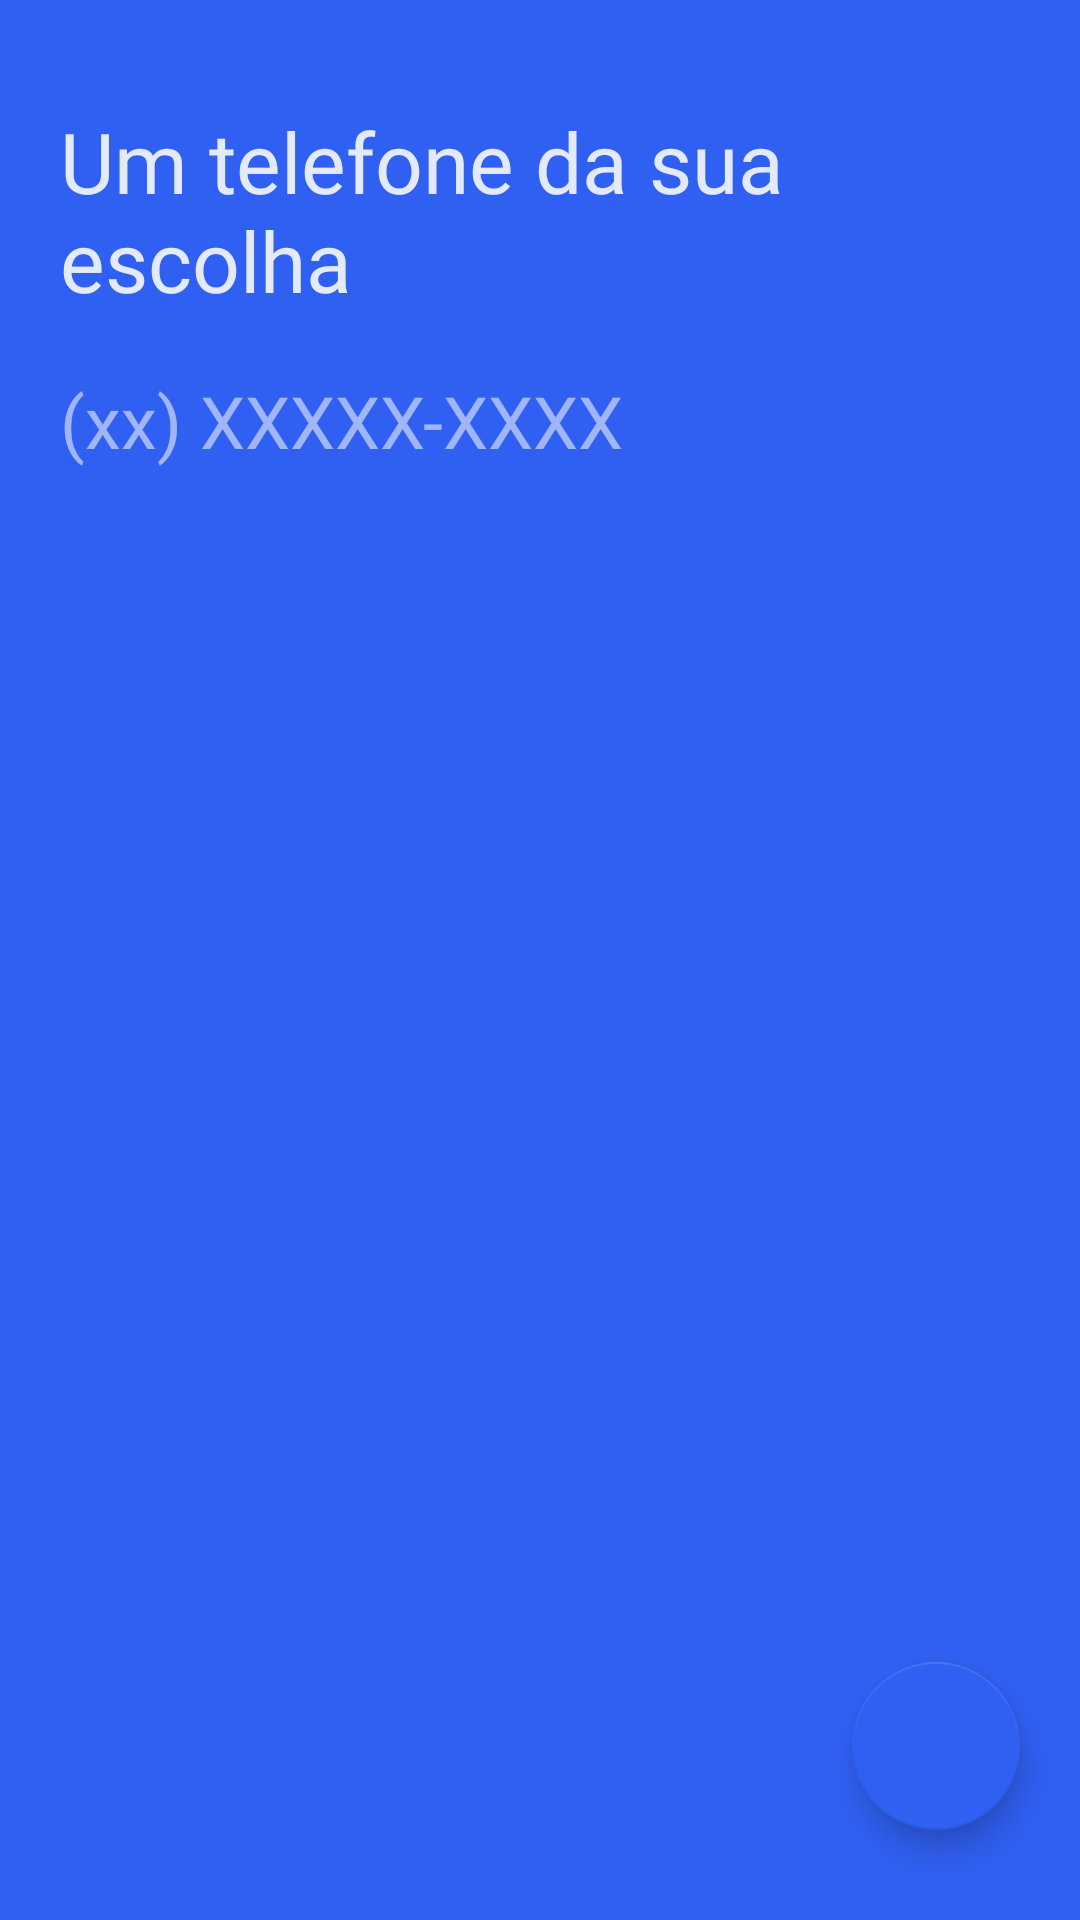

Reconstruct the res/layout file that produces this screen, plus the resources it refers to.
<!-- AndroidManifest.xml: application theme FullScreen -->
<!-- res/layout/full_content_person_telephone_bottomsheet.xml -->
<?xml version="1.0" encoding="utf-8"?>
<RelativeLayout xmlns:android="http://schemas.android.com/apk/res/android"
    xmlns:app="http://schemas.android.com/apk/res-auto"
    xmlns:tools="http://schemas.android.com/tools"
    android:layout_width="match_parent"
    android:layout_height="525dp"
    android:background="@color/colorAccent"
    android:orientation="vertical">

    <androidx.appcompat.widget.AppCompatTextView
        android:id="@+id/tv_label_title_person_telephone"
        android:layout_width="match_parent"
        android:layout_height="wrap_content"
        android:layout_alignParentTop="true"
        android:layout_marginStart="20dp"
        android:layout_marginTop="35dp"
        android:layout_marginEnd="20dp"
        android:fontFamily="@font/roboto_light"
        android:text="@string/label_person_telephone"
        android:textColor="@color/colorTextWhite87"
        android:textSize="28sp"
        tools:text="Um telefone da sua escolha" />

    <androidx.appcompat.widget.AppCompatEditText
        android:id="@+id/et_person_telephone"
        android:layout_width="match_parent"
        android:layout_height="60dp"
        android:layout_below="@id/tv_label_title_person_telephone"
        android:layout_marginStart="20dp"
        android:layout_marginTop="5dp"
        android:layout_marginEnd="20dp"
        android:background="@null"
        android:fontFamily="@font/roboto_light"
        android:hint="@string/mask_hint_telephone"
        android:inputType="numberDecimal"
        android:textColor="@color/colorTextWhite87"
        android:textColorHint="@color/colorTextWhite54"
        android:textCursorDrawable="@drawable/editext_cursor"
        android:textSize="24sp" />

    <com.google.android.material.floatingactionbutton.FloatingActionButton
        android:id="@+id/fab_next_password"
        android:layout_width="wrap_content"
        android:layout_height="wrap_content"
        android:layout_alignParentEnd="true"
        android:layout_alignParentBottom="true"
        android:layout_marginEnd="20dp"
        android:layout_marginBottom="30dp"
        app:backgroundTint="@color/colorAccent"
        app:srcCompat="@drawable/ic_arrow_forward" />
</RelativeLayout>
<!-- resources referenced by this layout -->
<resources>
  <color name="colorAccent">#3060f2</color>
  <color name="colorTextWhite54">#8AFFFFFF</color>
  <color name="colorTextWhite87">#DEFFFFFF</color>
  <!-- drawable editext_cursor (drawable) -->
  <?xml version="1.0" encoding="utf-8"?>
  <shape xmlns:android="http://schemas.android.com/apk/res/android"
      android:shape="rectangle">
      <size android:width="2.2dp" />
      <size android:height="60dp" />
      <solid android:color="@color/colorTextWhite87" />
      <stroke android:color="@color/colorTextWhite87" />
  </shape>
  <string name="label_person_telephone">Um telefone da sua escolha</string>
  <string name="mask_hint_telephone">(xx) XXXXX-XXXX</string>
  <style name="FullScreen" parent="AppTheme">
          <item name="windowActionBar">false</item>
          <item name="windowNoTitle">true</item>
          <item name="android:windowFullscreen">true</item>
      </style>
  <style name="AppTheme" parent="AppTheme.NoActionBar">
          
          <item name="colorPrimary">@color/colorPrimary</item>
          <item name="colorPrimaryDark">@color/colorPrimaryDark</item>
          <item name="colorAccent">@color/colorAccent</item>
      </style>
  <style name="AppTheme.NoActionBar" parent="Theme.AppCompat.Light.DarkActionBar">
          <item name="windowActionBar">false</item>
          <item name="windowNoTitle">true</item>
      </style>
  <color name="colorPrimary">#3030f2</color>
  <color name="colorPrimaryDark">#000859</color>
</resources>
